Dataset: gemstone_images (GitHub, kailashkai/GemstoneClassification). Classes: emerald, fake emerald, fake ruby, fake turquoise, ruby, turquoise.

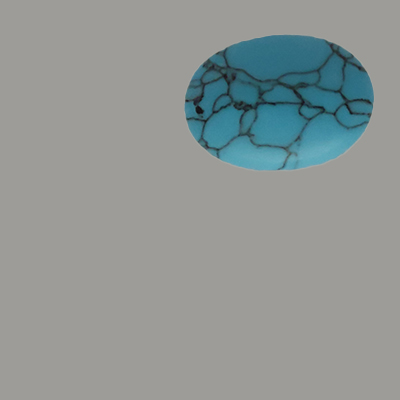
Label: fake turquoise

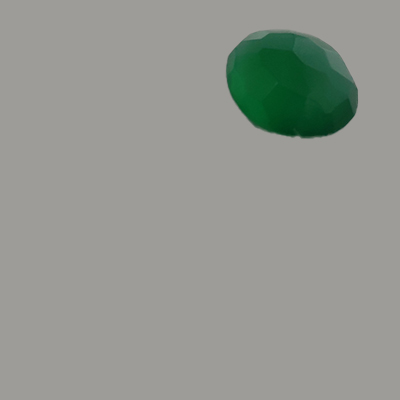
Label: fake emerald

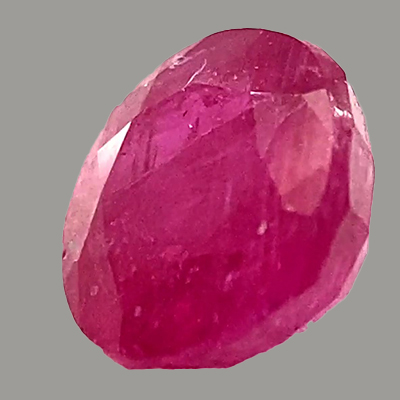
Label: ruby

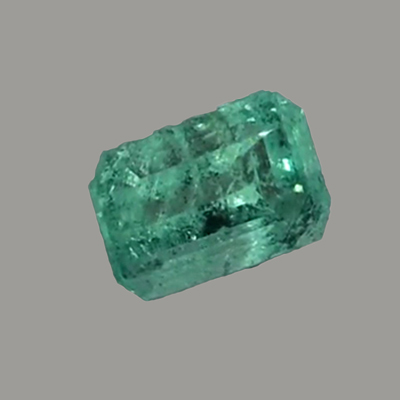
Label: emerald

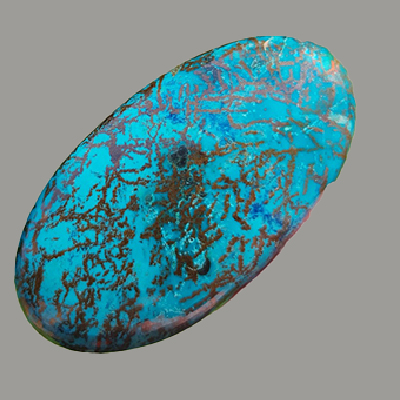
Label: turquoise

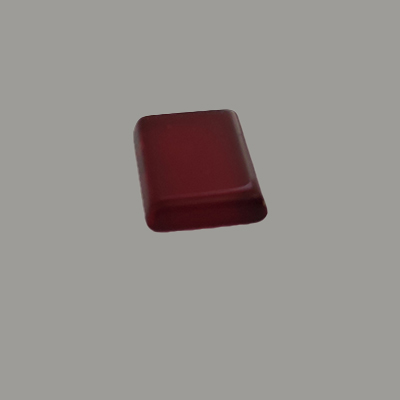
Label: fake ruby
